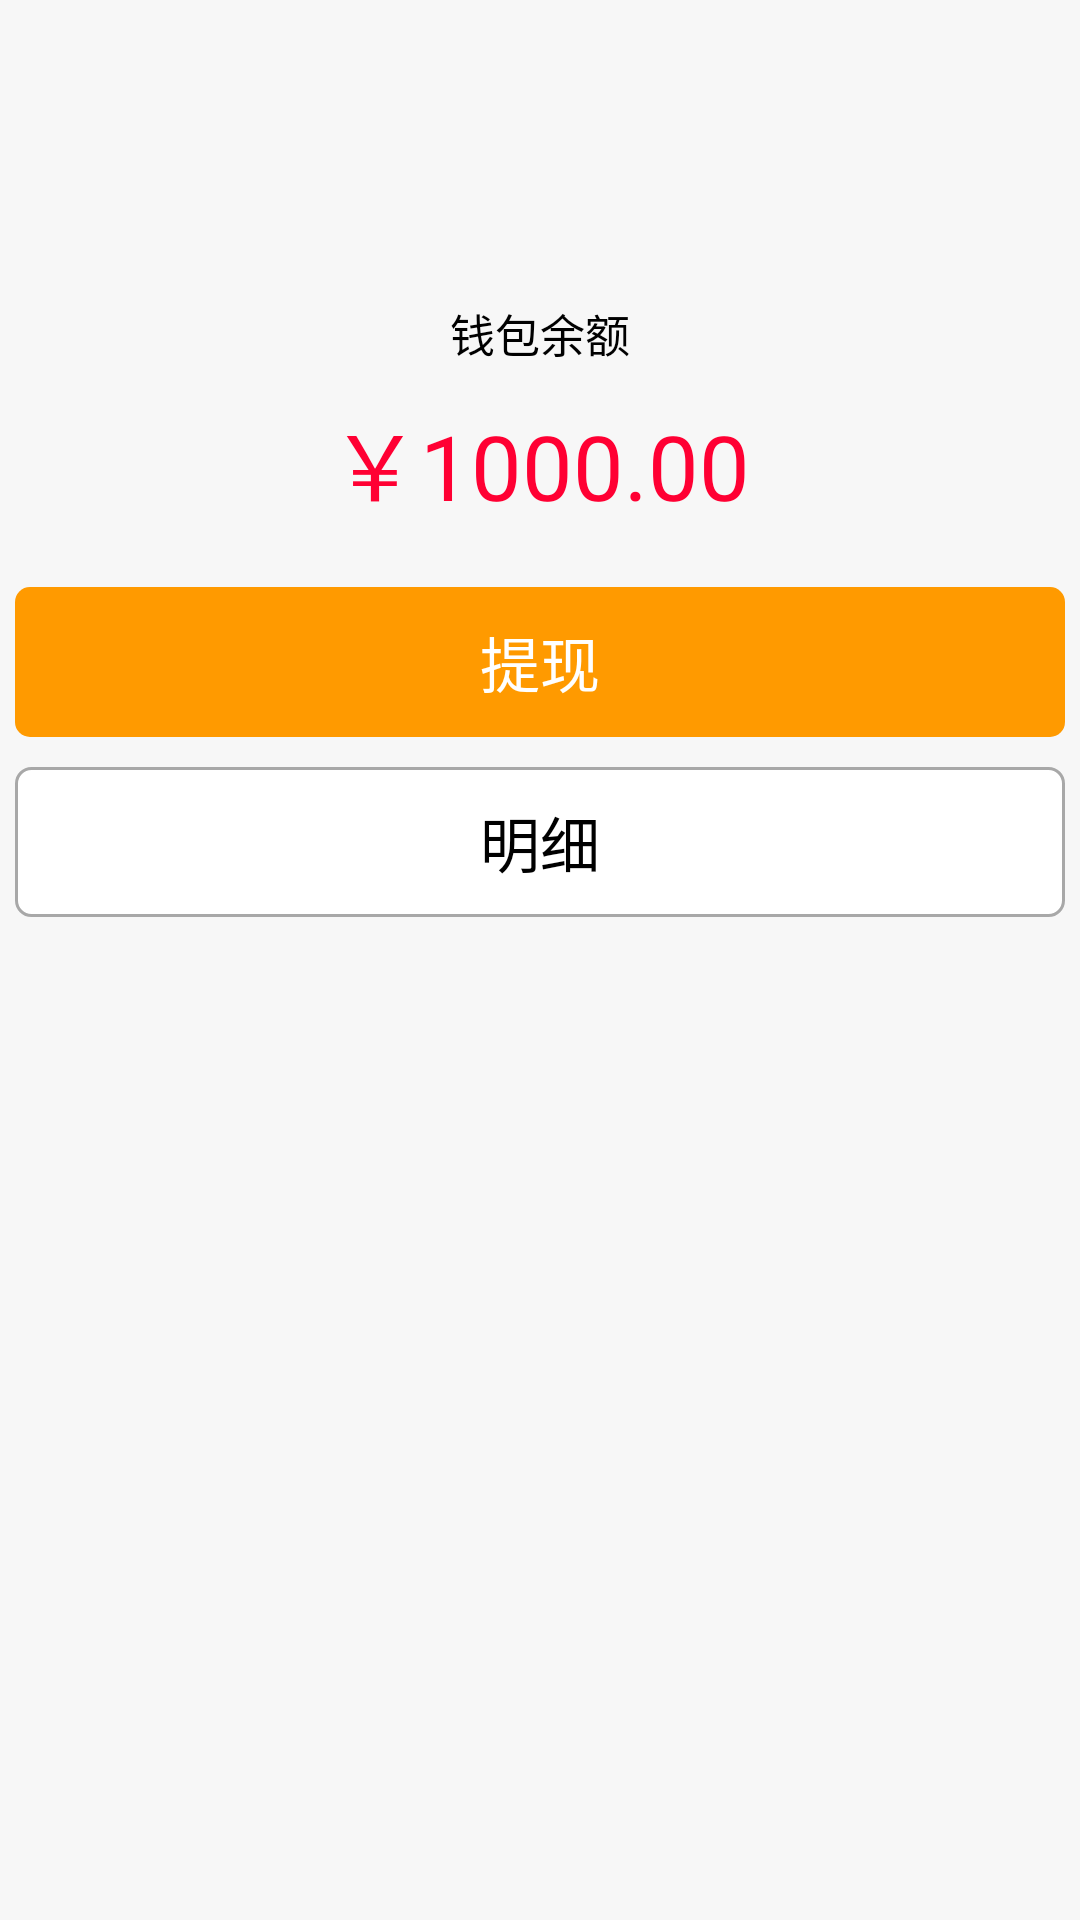

The Android layout XML behind this screen, and the referenced resources:
<!-- AndroidManifest.xml: application theme android:Theme.Black.NoTitleBar -->
<!-- res/layout/fragment_rabate2.xml -->
<?xml version="1.0" encoding="utf-8"?>
<LinearLayout xmlns:android="http://schemas.android.com/apk/res/android"
    android:id="@+id/LinearLayout1"
    android:layout_width="match_parent"
    android:layout_height="match_parent"
    android:background="@color/main_order_background"
    android:orientation="vertical" >

    <ImageView
        android:layout_width="wrap_content"
        android:layout_height="wrap_content"
        android:layout_gravity="center_horizontal"
        android:layout_marginTop="80dp"
        android:background="@drawable/money" />

    <TextView
        android:layout_width="fill_parent"
        android:layout_height="wrap_content"
        android:layout_marginTop="20dp"
        android:gravity="center"
        android:text="钱包余额"
        android:textColor="@color/black"
        android:textSize="15sp" />

    <TextView
        android:id="@+id/tv_balance"
        android:layout_width="fill_parent"
        android:layout_height="wrap_content"
        android:layout_marginTop="10dp"
        android:gravity="center"
        android:text="￥1000.00"
        android:textColor="@color/red"
        android:textSize="30sp" />
	<Button
        android:id="@+id/btn_balance"
        android:layout_width="fill_parent"
        android:layout_height="50dp"
        android:layout_marginLeft="5dp"
        android:layout_marginRight="5dp"
        android:layout_marginTop="20dp"
        android:background="@drawable/corners_login_btn_bg"
        android:text="提现"
        android:textColor="@color/white"
        android:textSize="20sp" />
	<Button
        android:layout_width="fill_parent"
        android:layout_height="50dp"
        android:layout_marginLeft="5dp"
        android:layout_marginRight="5dp"
        android:layout_marginTop="10dp"
        android:background="@drawable/corners_bg"
        android:text="明细"
        android:textColor="@color/black"
        android:textSize="20sp" />
</LinearLayout>
<!-- resources referenced by this layout -->
<resources>
  <color name="black">#000000</color>
  <color name="main_order_background">#f7f7f7</color>
  <color name="red">#FF0033</color>
  <color name="white">#FFFFFF</color>
  <!-- drawable corners_bg (drawable) -->
  <?xml version="1.0" encoding="utf-8"?>
  <shape xmlns:android="http://schemas.android.com/apk/res/android" >
  
      <solid android:color="#FFFFFF" />
  
      <corners
          android:bottomLeftRadius="5dp"
          android:bottomRightRadius="5dp"
          android:topLeftRadius="5dp"
          android:topRightRadius="5dp" />
  	<stroke android:width="1dp" android:color="@color/corner_strock"/>
  </shape>
  <!-- drawable corners_login_btn_bg (drawable) -->
  <?xml version="1.0" encoding="utf-8"?>
  <shape xmlns:android="http://schemas.android.com/apk/res/android" >
  
      <solid android:color="@color/login_btn_background" />
  
      <corners
          
          android:bottomLeftRadius="5dp"
          android:bottomRightRadius="5dp"
          android:topLeftRadius="5dp"
          android:topRightRadius="5dp" />
  	<stroke android:width="0dp" android:color="@color/top_title" />
  	
  </shape>
  <color name="corner_strock">#a8a8a8</color>
  <color name="login_btn_background">#ff9a00</color>
  <color name="top_title">#1497c0</color>
</resources>
